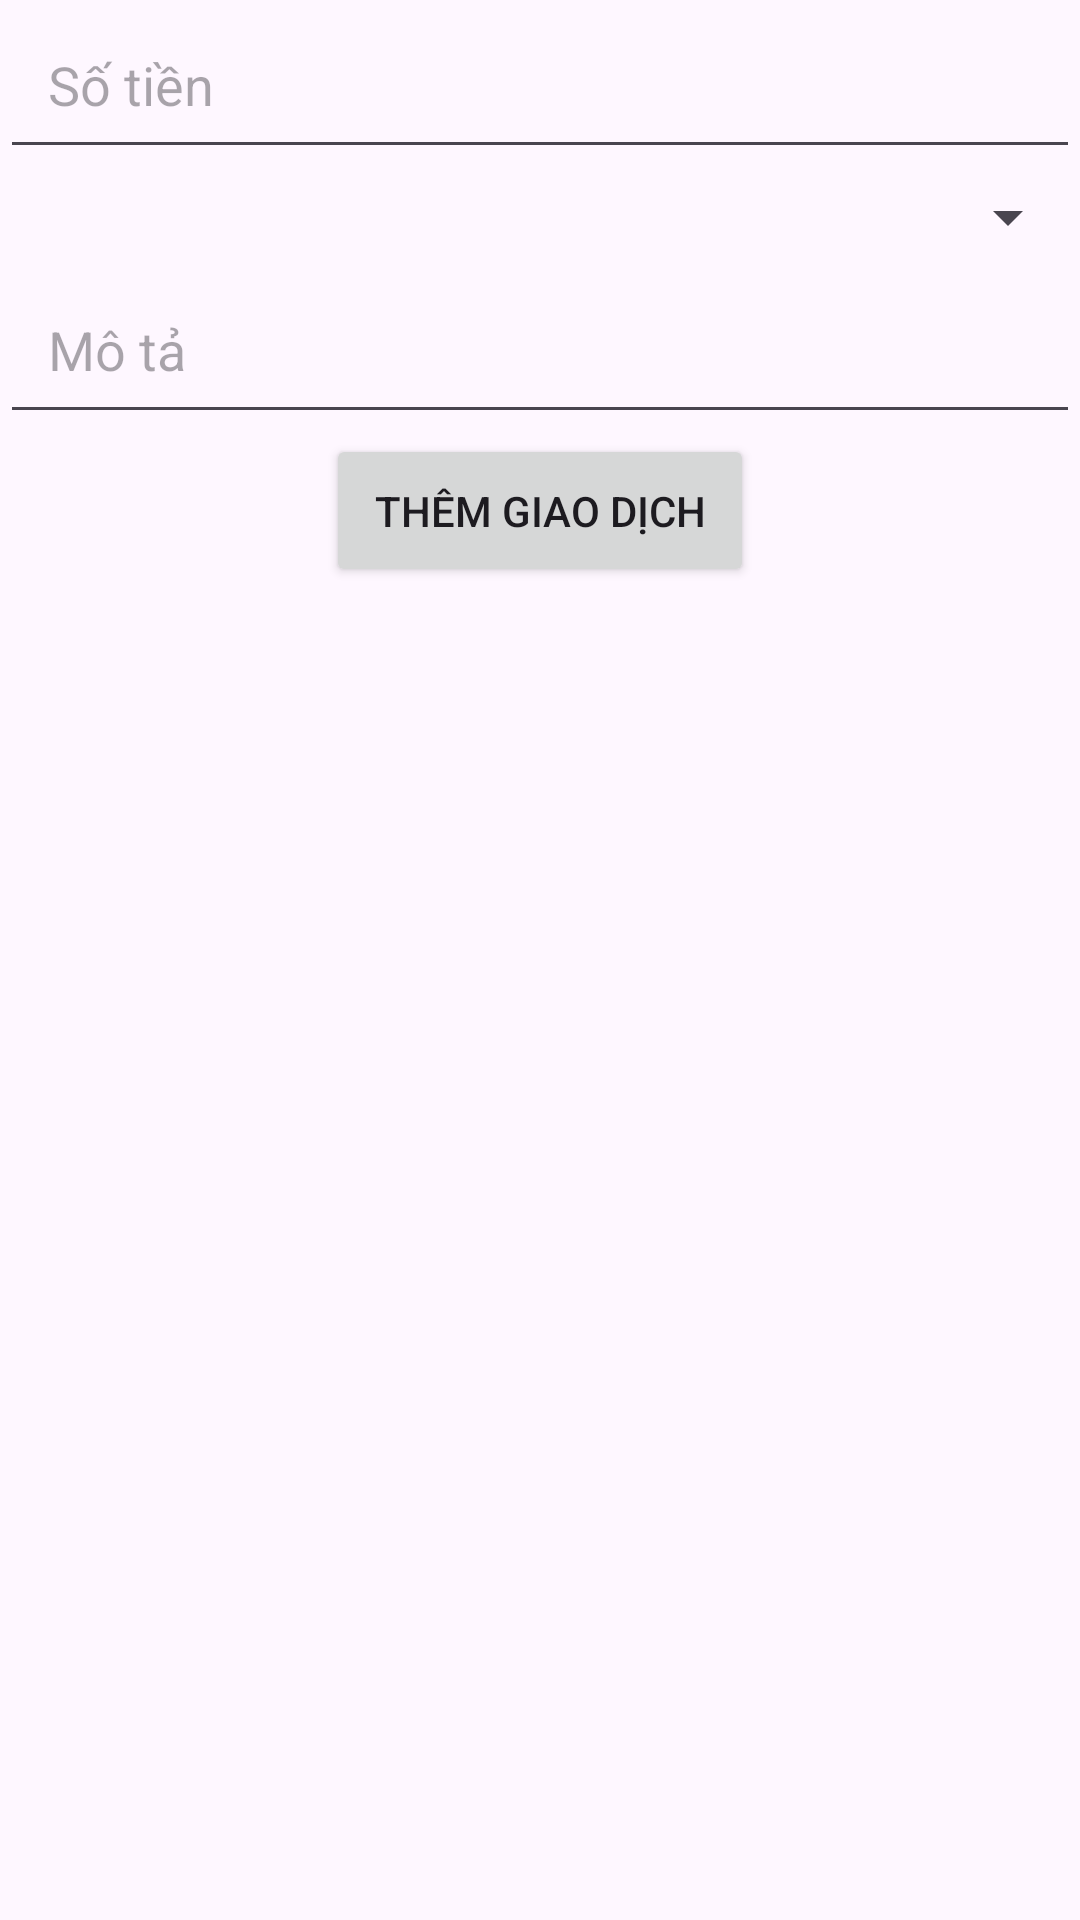

Android layout source for this screen:
<!-- AndroidManifest.xml: application theme Theme.Lab11firebase -->
<!-- res/layout/fragment_transaction.xml -->
<androidx.constraintlayout.widget.ConstraintLayout
    xmlns:android="http://schemas.android.com/apk/res/android"
    xmlns:app="http://schemas.android.com/apk/res-auto"
    android:layout_width="match_parent"
    android:layout_height="match_parent">

    
    <EditText
        android:id="@+id/amountEditText"
        android:layout_width="0dp"
        android:layout_height="wrap_content"
        android:hint="Số tiền"
        android:inputType="numberDecimal"
        app:layout_constraintTop_toTopOf="parent"
        app:layout_constraintStart_toStartOf="parent"
        app:layout_constraintEnd_toEndOf="parent"
        android:padding="16dp"/>

    
    <Spinner
        android:id="@+id/typeSpinner"
        android:layout_width="0dp"
        android:layout_height="wrap_content"
        app:layout_constraintTop_toBottomOf="@id/amountEditText"
        app:layout_constraintStart_toStartOf="parent"
        app:layout_constraintEnd_toEndOf="parent"
        android:padding="16dp"/>

    
    <EditText
        android:id="@+id/descriptionEditText"
        android:layout_width="0dp"
        android:layout_height="wrap_content"
        android:hint="Mô tả"
        app:layout_constraintTop_toBottomOf="@id/typeSpinner"
        app:layout_constraintStart_toStartOf="parent"
        app:layout_constraintEnd_toEndOf="parent"
        android:padding="16dp"/>

    
    <Button
        android:id="@+id/saveButton"
        android:layout_width="wrap_content"
        android:layout_height="wrap_content"
        android:text="Thêm giao dịch"
        app:layout_constraintTop_toBottomOf="@id/descriptionEditText"
        app:layout_constraintStart_toStartOf="parent"
        app:layout_constraintEnd_toEndOf="parent"
        android:padding="16dp"/>

    
    <androidx.recyclerview.widget.RecyclerView
        android:id="@+id/transactionsRecyclerView"
        android:layout_width="0dp"
        android:layout_height="0dp"
        app:layout_constraintTop_toBottomOf="@id/saveButton"
        app:layout_constraintStart_toStartOf="parent"
        app:layout_constraintEnd_toEndOf="parent"
        app:layout_constraintBottom_toBottomOf="parent"
        android:padding="16dp"/>
</androidx.constraintlayout.widget.ConstraintLayout>
<!-- resources referenced by this layout -->
<resources>
  <style name="Theme.Lab11firebase" parent="Base.Theme.Lab11firebase" />
  <style name="Base.Theme.Lab11firebase" parent="Theme.Material3.DayNight.NoActionBar">
          
          
      </style>
</resources>
